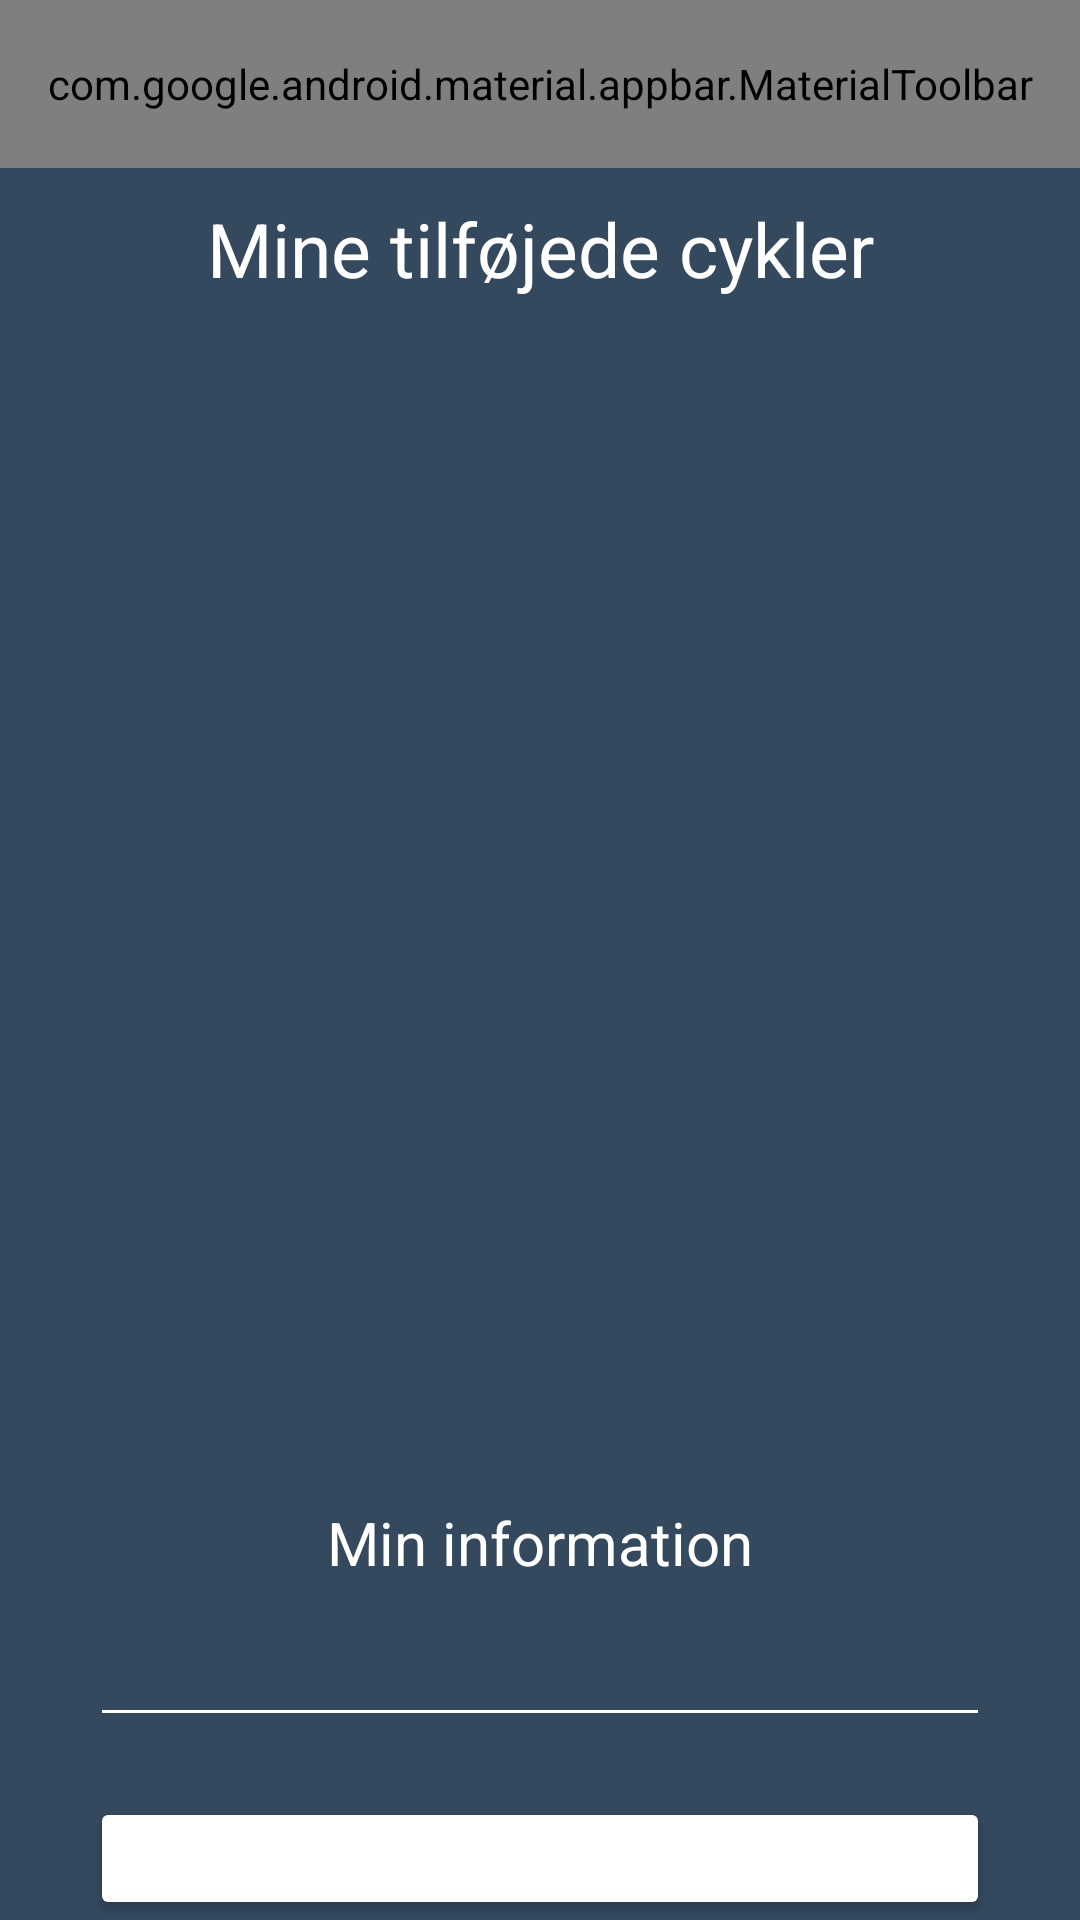

This screen was rendered from an Android layout file. Write that file and the resources it references.
<!-- AndroidManifest.xml: application theme AppTheme -->
<!-- res/layout/activity_my_page.xml -->
<?xml version="1.0" encoding="utf-8"?>
<LinearLayout xmlns:android="http://schemas.android.com/apk/res/android"
    xmlns:app="http://schemas.android.com/apk/res-auto"
    xmlns:tools="http://schemas.android.com/tools"
    android:layout_width="match_parent"
    android:layout_height="match_parent"
    android:background="#34495e"
    android:orientation="vertical"
    tools:context=".MyPageActivity">


    <com.google.android.material.appbar.AppBarLayout
        android:layout_width="match_parent"
        android:layout_height="wrap_content">

        <com.google.android.material.appbar.MaterialToolbar
            android:id="@+id/topAppBar"
            style="@style/Widget.MaterialComponents.Toolbar.Primary"
            app:menu="@menu/appbar_menu"
            app:navigationIcon="@drawable/ic_baseline_arrow_back_24"
            app:title="Min side"
            android:layout_width="match_parent"
            android:layout_height="?attr/actionBarSize" />

    </com.google.android.material.appbar.AppBarLayout>

    <TextView
        android:id="@+id/myPageMyBikesHeader"
        android:layout_width="match_parent"
        android:layout_height="wrap_content"
        android:layout_marginTop="10dp"
        android:text="Mine tilføjede cykler"
        android:textAlignment="center"
        android:textAppearance="@style/TextAppearance.AppCompat.Display1"
        android:textColor="#FFFFFF"
        android:textSize="25dp" />

    <androidx.coordinatorlayout.widget.CoordinatorLayout
        android:layout_width="match_parent"
        android:layout_height="391dp">

        <androidx.recyclerview.widget.RecyclerView
            android:id="@+id/loggedInRecyclerView"
            android:layout_width="match_parent"
            android:layout_height="391dp"
            android:layout_marginStart="30dp"
            android:layout_marginTop="10dp"
            android:layout_marginEnd="30dp" />


        <ProgressBar
            android:id="@+id/myPageProgressBar"
            android:layout_width="wrap_content"
            android:layout_height="wrap_content"
            android:layout_gravity="center"
            android:visibility="gone" />

        <TextView
            android:id="@+id/myPageMessageTextView"
            android:layout_width="match_parent"
            android:layout_height="wrap_content"
            android:layout_marginStart="30dp"
            android:layout_marginEnd="30dp"
            android:textColor="#FFFFFF" />


    </androidx.coordinatorlayout.widget.CoordinatorLayout>


    <TextView
        android:id="@+id/myPageInfoHeader"
        android:layout_width="match_parent"
        android:layout_height="wrap_content"
        android:layout_marginTop="10dp"
        android:text="Min information"
        android:textAlignment="center"
        android:textAppearance="@style/TextAppearance.AppCompat.Display1"
        android:textColor="#FFFFFF"
        android:textSize="20dp" />

    <EditText
        android:id="@+id/myPageEditTextEmail"
        android:layout_width="match_parent"
        android:layout_height="wrap_content"
        android:layout_marginStart="30dp"
        android:layout_marginTop="10dp"
        android:layout_marginEnd="30dp"
        android:textColor="#FFFFFF"
        android:textSize="18dp" />


    <Button
        android:id="@+id/detailedBikeGoToBikesButton"
        android:layout_width="match_parent"
        android:layout_height="wrap_content"
        android:layout_marginStart="30dp"
        android:layout_marginTop="20dp"
        android:layout_marginEnd="30dp"
        android:onClick="GoBackToBikesButtonClick"
        android:text="Oversigt over cykler"
        android:textColor="#FFFFFF" />

</LinearLayout>
<!-- resources referenced by this layout -->
<resources>
  <style name="AppTheme" parent="Theme.MaterialComponents.Light.NoActionBar">
          
          
          <item name="colorPrimary">#0EC1C6</item>
          <item name="colorPrimaryDark">#222831</item>
          <item name="colorAccent">@color/colorAccent</item>
          <item name="android:textColorHint">#939393</item>
          <item name="backgroundTint">#FFFFFF</item>
      </style>
  <color name="colorAccent">#03DAC5</color>
</resources>
